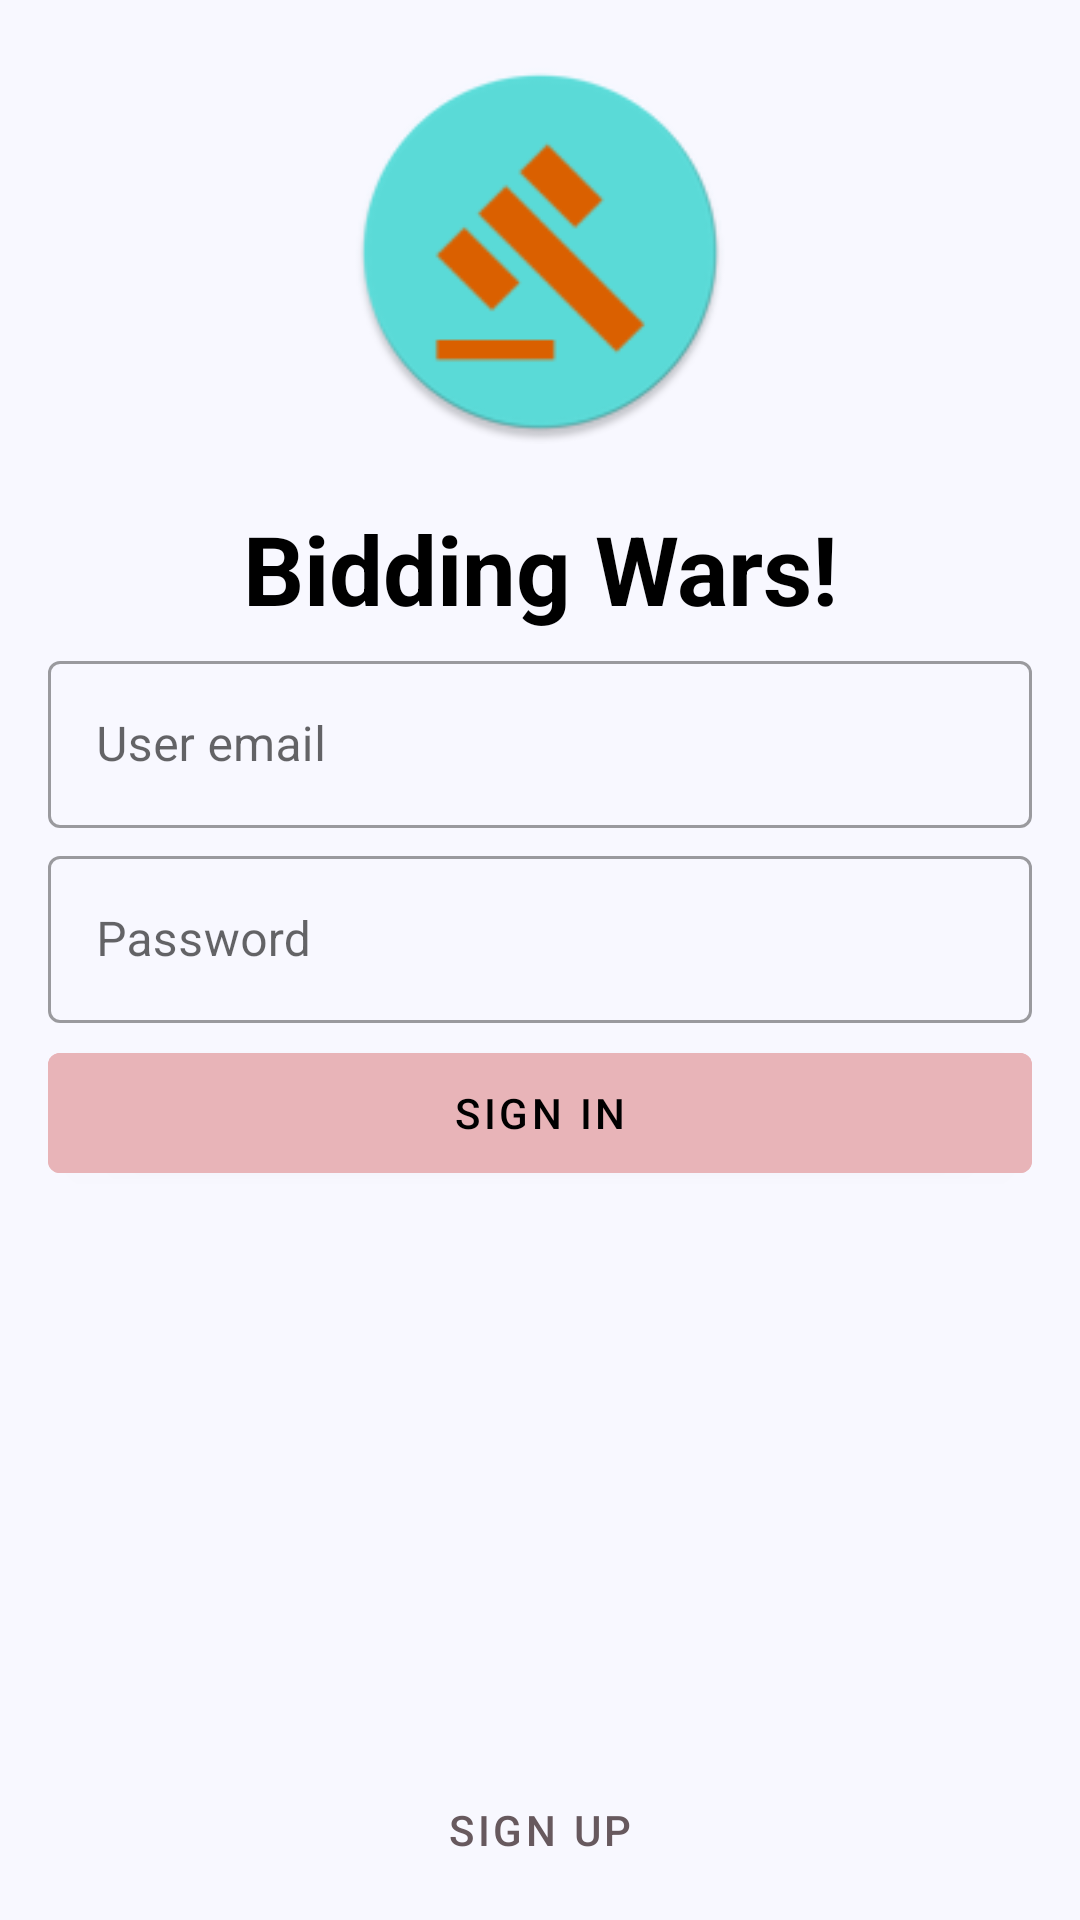

Produce the Android XML layout that renders to this screen, including the resource entries it uses.
<!-- AndroidManifest.xml: application theme Theme.Wknd6_A_BiddingWars -->
<!-- res/layout/activity_login.xml -->
<?xml version="1.0" encoding="utf-8"?>
<androidx.constraintlayout.widget.ConstraintLayout xmlns:android="http://schemas.android.com/apk/res/android"
    xmlns:app="http://schemas.android.com/apk/res-auto"
    xmlns:tools="http://schemas.android.com/tools"
    android:layout_width="match_parent"
    android:layout_height="match_parent"
    tools:context=".view.Login.LoginActivity"
    android:background="@color/off_white">

    <com.google.android.material.imageview.ShapeableImageView
        style="@style/ImageBase"
        android:layout_width="128dp"
        android:layout_height="128dp"
        android:src="@mipmap/ic_gavel_icon_round"
        app:layout_constraintStart_toStartOf="parent"
        app:layout_constraintEnd_toEndOf="parent"
        app:layout_constraintTop_toTopOf="parent"
        app:layout_constraintBottom_toTopOf="@id/login_title_textView"
        app:shapeAppearanceOverlay="@style/Corner50"
        />

    <com.google.android.material.textview.MaterialTextView
        android:id="@+id/login_title_textView"
        style="@style/TitleTextView"
        android:layout_width="match_parent"
        android:layout_height="wrap_content"
        app:layout_constraintTop_toTopOf="@id/guide_25"
        android:textAlignment="center"
        android:text="@string/app_name" />

    <androidx.constraintlayout.widget.Guideline
        android:id="@+id/guide_25"
        android:layout_width="wrap_content"
        android:layout_height="wrap_content"
        android:orientation="horizontal"
        app:layout_constraintGuide_percent=".25" />

    <com.google.android.material.textfield.TextInputLayout
        android:id="@+id/login_email_inputLayout"
        style="@style/EditTextLayoutBase"
        android:layout_width="match_parent"
        android:layout_height="wrap_content"
        android:hint="@string/user_email_hint"
        app:layout_constraintTop_toBottomOf="@id/login_title_textView">

        <com.google.android.material.textfield.TextInputEditText
            android:id="@+id/login_email_editText"
            style="@style/EditTextBase"
            android:layout_width="match_parent"
            android:layout_height="wrap_content"
            android:inputType="textEmailAddress"
            android:imeOptions="actionNext"/>

    </com.google.android.material.textfield.TextInputLayout>

    <com.google.android.material.textfield.TextInputLayout
        android:id="@+id/login_password_inputLayout"
        style="@style/EditTextLayoutBase"
        android:layout_width="match_parent"
        android:layout_height="wrap_content"
        android:hint="@string/password_hint"
        app:layout_constraintTop_toBottomOf="@id/login_email_inputLayout">

        <com.google.android.material.textfield.TextInputEditText
            android:id="@+id/login_password_editText"
            style="@style/EditTextBase"
            android:layout_width="match_parent"
            android:layout_height="wrap_content"
            android:inputType="textPassword"
            android:imeOptions="actionNext" />

    </com.google.android.material.textfield.TextInputLayout>

    <com.google.android.material.button.MaterialButton
        android:id="@+id/login_button"
        style="@style/ButtonBase"
        android:layout_width="match_parent"
        android:layout_height="52dp"
        app:layout_constraintTop_toBottomOf="@id/login_password_inputLayout"
        android:text="@string/login_button_text" />

    <com.google.android.material.button.MaterialButton
        android:id="@+id/login_sign_up_text_button"
        style="@style/ButtonBase"
        android:layout_width="match_parent"
        android:layout_height="52dp"
        app:layout_constraintBottom_toBottomOf="parent"
        android:text="@string/sign_up_button_text"
        android:textColor="@color/coffee_pot_dark"
        android:background="@color/transparent" />

    <androidx.fragment.app.FragmentContainerView
        android:id="@+id/sign_up_fragment_container"
        android:layout_width="match_parent"
        android:layout_height="match_parent"
        android:elevation="8dp" />

</androidx.constraintlayout.widget.ConstraintLayout>
<!-- resources referenced by this layout -->
<resources>
  <color name="coffee_pot_dark">#67595E</color>
  <color name="off_white">#F8F8FF</color>
  <color name="transparent">#00000000</color>
  <!-- mipmap ic_gavel_icon_round: png bitmap (mipmap-hdpi, 3524 bytes) -->
  <string name="app_name">Bidding Wars!</string>
  <string name="login_button_text">Sign in</string>
  <string name="password_hint">Password</string>
  <string name="sign_up_button_text">Sign up</string>
  <string name="user_email_hint">User email</string>
  <style name="ButtonBase">
          <item name="android:layout_marginRight">16dp</item>
          <item name="android:layout_marginLeft">16dp</item>
          <item name="android:layout_marginTop">4dp</item>
          <item name="android:layout_marginBottom">4dp</item>
          <item name="android:backgroundTint">@color/rosewater</item>
          <item name="android:textColor">@color/black</item>
      </style>
  <style name="Corner50" parent="">
          <item name="cornerSize">50%</item>
      </style>
  <style name="EditTextBase" parent="TextBase">
          <item name="backgroundTint">@color/off_white</item>
      </style>
  <style name="EditTextLayoutBase" parent="@style/Widget.MaterialComponents.TextInputLayout.OutlinedBox">
          <item name="android:layout_marginRight">16dp</item>
          <item name="android:layout_marginLeft">16dp</item>
          <item name="android:layout_marginTop">4dp</item>
          <item name="android:layout_marginBottom">4dp</item>
      </style>
  <style name="ImageBase">
          <item name="android:background">@color/off_white</item>
          <item name="android:layout_margin">16dp</item>
      </style>
  <style name="TitleTextView" parent="TextViewBase">
          <item name="android:textSize">32sp</item>
          <item name="android:textStyle">bold</item>
      </style>
  <style name="Theme.Wknd6_A_BiddingWars" parent="Theme.MaterialComponents.DayNight.NoActionBar">
          
          <item name="colorPrimary">@color/purple_500</item>
          <item name="colorPrimaryVariant">@color/purple_700</item>
          <item name="colorOnPrimary">@color/white</item>
          
          <item name="colorSecondary">@color/teal_200</item>
          <item name="colorSecondaryVariant">@color/teal_700</item>
          <item name="colorOnSecondary">@color/black</item>
          
          <item name="android:statusBarColor" tools:targetApi="l">?attr/colorPrimaryVariant</item>
          
      </style>
  <color name="rosewater">#E8B4B8</color>
  <color name="black">#FF000000</color>
  <style name="TextBase">
          <item name="android:textColor">@color/black</item>
      </style>
  <style name="TextViewBase" parent="TextBase">
          <item name="android:layout_marginTop">8dp</item>
          <item name="android:layout_marginRight">16dp</item>
          <item name="android:layout_marginLeft">16dp</item>
          <item name="android:layout_marginBottom">8dp</item>
          <item name="android:textSize">24sp</item>
      </style>
  <color name="purple_500">#FF6200EE</color>
  <color name="purple_700">#FF3700B3</color>
  <color name="white">#FFFFFFFF</color>
  <color name="teal_200">#FF03DAC5</color>
  <color name="teal_700">#FF018786</color>
</resources>
